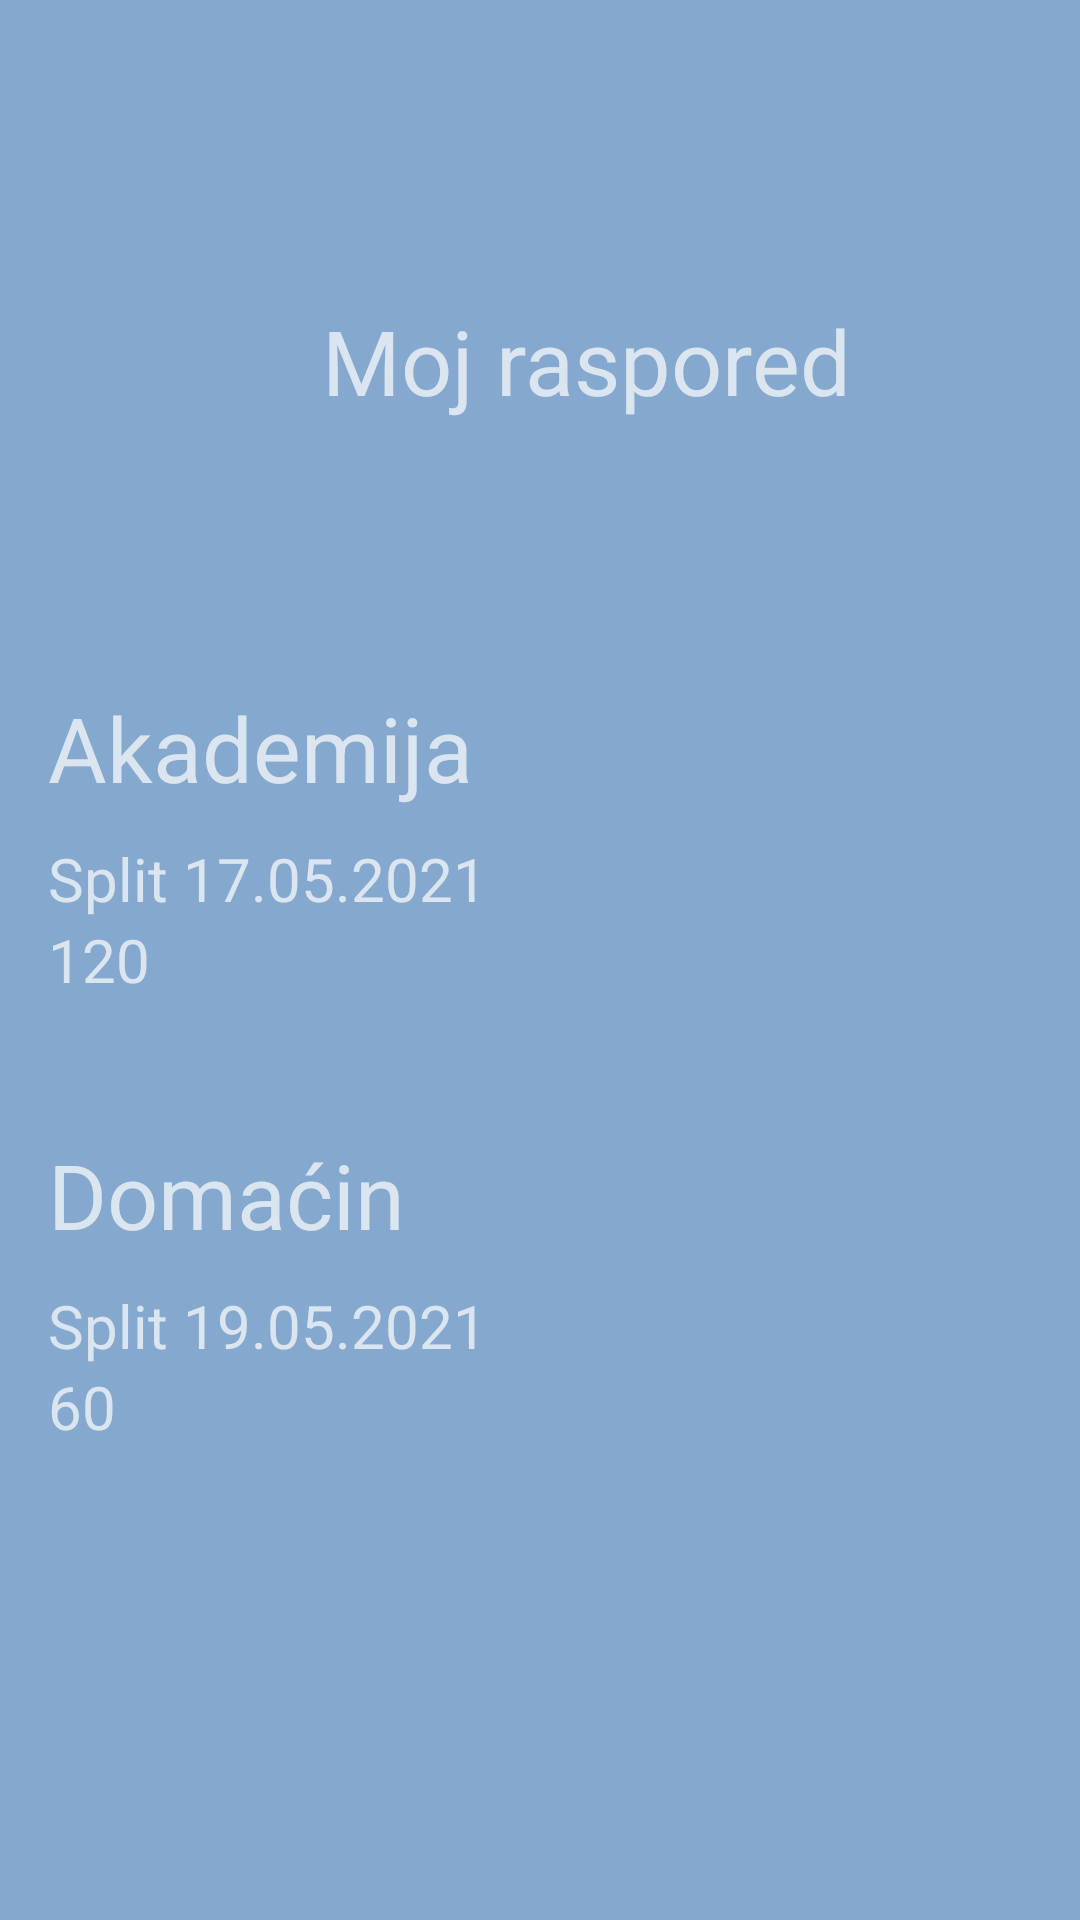

This screen was rendered from an Android layout file. Write that file and the resources it references.
<!-- AndroidManifest.xml: application theme Theme.DISPIT_576 -->
<!-- res/layout/activity_main_profile.xml -->
<?xml version="1.0" encoding="utf-8"?>
<androidx.constraintlayout.widget.ConstraintLayout xmlns:android="http://schemas.android.com/apk/res/android"
    xmlns:app="http://schemas.android.com/apk/res-auto"
    xmlns:tools="http://schemas.android.com/tools"
    android:layout_width="match_parent"
    android:layout_height="match_parent"
    tools:context=".MainProfile">

    <include
        android:id="@+id/include7"
        layout="@layout/topnav" />

    <include
        android:id="@+id/include8"
        layout="@layout/bottomnav"
        tools:layout_editor_absoluteY="700dp" />

    <include
        layout="@layout/contentprofile"
        android:layout_width="0dp"
        android:layout_height="0dp"
        app:layout_constraintBottom_toTopOf="@+id/include8"
        app:layout_constraintEnd_toEndOf="parent"
        app:layout_constraintStart_toStartOf="parent"
        app:layout_constraintTop_toBottomOf="@+id/include7" />
</androidx.constraintlayout.widget.ConstraintLayout>
<!-- res/layout/topnav.xml (included above) -->
<?xml version="1.0" encoding="utf-8"?>
<androidx.constraintlayout.widget.ConstraintLayout xmlns:android="http://schemas.android.com/apk/res/android"
    xmlns:tools="http://schemas.android.com/tools"
    android:layout_width="match_parent"
    android:layout_height="wrap_content"
    xmlns:app="http://schemas.android.com/apk/res-auto">

<LinearLayout
    android:layout_width="match_parent"
    android:layout_height="wrap_content"
    android:background="@color/glavna_boja"
    app:layout_constraintTop_toTopOf="parent"
    app:layout_constraintLeft_toLeftOf="parent"
    app:layout_constraintRight_toRightOf="parent">



    <ImageView
        android:id="@+id/logo"
        android:layout_height="100dp"
        android:layout_width="0dp"
        android:layout_weight="15"
        android:background="@color/glavna_boja"
        android:foreground="@drawable/logo2"
        tools:ignore="ContentDescription" />


    <ImageView
        android:id="@+id/imageView9"
        android:layout_width="60dp"
        android:layout_height="match_parent"
        android:layout_marginEnd="24dp"
        android:layout_marginStart="30dp"
        android:background="@color/glavna_boja"
        android:layout_weight="1"
        android:foreground="@drawable/kava"
        android:layout_marginTop="10dp"
        android:layout_marginBottom="10dp"/>

    <ImageView
        android:id="@+id/imageView10"
        android:layout_width="50dp"
        android:layout_height="match_parent"
        android:background="@color/glavna_boja"
       android:foreground="@drawable/tri_tocke"
        android:layout_weight="0.5"
        android:layout_marginTop="20dp"
        android:layout_marginBottom="20dp"/>


</LinearLayout>



</androidx.constraintlayout.widget.ConstraintLayout>
<!-- res/layout/bottomnav.xml (included above) -->
<?xml version="1.0" encoding="utf-8"?>
<androidx.constraintlayout.widget.ConstraintLayout xmlns:android="http://schemas.android.com/apk/res/android"
    xmlns:app="http://schemas.android.com/apk/res-auto"
    xmlns:tools="http://schemas.android.com/tools"
    android:layout_width="match_parent"
    android:layout_height="wrap_content"
    android:id="@+id/test"
    app:layout_constraintBottom_toBottomOf="parent">


    <LinearLayout
        android:layout_width="match_parent"
        android:layout_height="85dp"
        android:background="@color/glavna_boja"
        android:orientation="horizontal"
        app:layout_constraintBottom_toBottomOf="parent"
        app:layout_constraintEnd_toEndOf="parent"
        app:layout_constraintStart_toStartOf="parent">

        <Button
            android:id="@+id/homeButton"
            style="@android:style/Widget.Holo.Button.Borderless"
            android:layout_width="wrap_content"
            android:layout_height="match_parent"
            android:layout_weight="1"
            android:backgroundTint="@color/white"
            android:foreground="@drawable/jedan" />


        <Button
            android:id="@+id/nearButton"
            style="@android:style/Widget.Holo.Button.Borderless"
            android:layout_width="wrap_content"
            android:layout_height="match_parent"
            android:layout_weight="1"
            android:backgroundTint="@color/white"
            android:foreground="@drawable/dba" />

        <Button
            android:id="@+id/trendingButton"
            style="@android:style/Widget.Holo.Button.Borderless"
            android:layout_width="wrap_content"
            android:layout_height="match_parent"
            android:layout_weight="1"
            android:backgroundTint="@color/white"
            android:foreground="@drawable/tli" />

        <Button
            android:id="@+id/searchButton"
            style="@android:style/Widget.Holo.Button.Borderless"
            android:layout_width="wrap_content"
            android:layout_height="match_parent"
            android:layout_weight="1"
            android:backgroundTint="@color/white"
            android:foreground="@drawable/stiri" />

        <Button
            android:id="@+id/profileButton"
            style="@android:style/Widget.Holo.Button.Borderless"
            android:layout_width="wrap_content"
            android:layout_height="match_parent"
            android:layout_weight="1"
            android:backgroundTint="@color/white"
            android:foreground="@drawable/funf" />

    </LinearLayout>


</androidx.constraintlayout.widget.ConstraintLayout>
<!-- res/layout/contentprofile.xml (included above) -->
<?xml version="1.0" encoding="utf-8"?>
<androidx.constraintlayout.widget.ConstraintLayout xmlns:android="http://schemas.android.com/apk/res/android"
    xmlns:app="http://schemas.android.com/apk/res-auto"
    xmlns:tools="http://schemas.android.com/tools"
    android:layout_width="match_parent"
    android:layout_height="match_parent"
    android:background="@color/glavna_boja">


    <TextView
        android:id="@+id/textView2"
        android:layout_width="wrap_content"
        android:layout_height="wrap_content"
        android:text="Moj raspored"
        android:textSize="30dp"
        app:layout_constraintEnd_toEndOf="parent"
        app:layout_constraintStart_toStartOf="@+id/guideline7"
        app:layout_constraintTop_toTopOf="parent" />

    <LinearLayout
        android:id="@+id/linearLayout2"
        android:layout_width="359dp"
        android:layout_height="130dp"
        android:layout_marginTop="76dp"
        android:gravity="center_vertical"
        android:orientation="vertical"
        app:layout_constraintBottom_toTopOf="@+id/linearLayout"
        app:layout_constraintEnd_toEndOf="parent"
        app:layout_constraintStart_toStartOf="@+id/guideline7"
        app:layout_constraintTop_toBottomOf="@+id/textView2">

        <TextView
            android:layout_width="wrap_content"
            android:layout_height="wrap_content"
            android:layout_marginBottom="10dp"
            android:text="Akademija"
            android:textSize="30dp" />

        <TextView
            android:layout_width="wrap_content"
            android:layout_height="wrap_content"
            android:text="Split 17.05.2021"
            android:textSize="20dp" />

        <TextView
            android:layout_width="104dp"
            android:layout_height="wrap_content"
            android:text="120"
            android:textSize="20dp" />
    </LinearLayout>

    <LinearLayout
        android:id="@+id/linearLayout"
        android:layout_width="359dp"
        android:layout_height="130dp"
        android:layout_marginTop="19dp"
        android:gravity="center_vertical"
        android:orientation="vertical"
        app:layout_constraintEnd_toEndOf="parent"
        app:layout_constraintStart_toStartOf="@+id/guideline7"
        app:layout_constraintTop_toBottomOf="@+id/linearLayout2">

        <TextView
            android:layout_width="wrap_content"
            android:layout_height="wrap_content"
            android:layout_marginBottom="10dp"
            android:text="Domaćin"
            android:textSize="30dp" />

        <TextView
            android:layout_width="wrap_content"
            android:layout_height="wrap_content"
            android:text="Split 19.05.2021"
            android:textSize="20dp" />

        <TextView
            android:layout_width="wrap_content"
            android:layout_height="wrap_content"
            android:text="60"
            android:textSize="20dp" />
    </LinearLayout>

    <androidx.constraintlayout.widget.Guideline
        android:id="@+id/guideline7"
        android:layout_width="wrap_content"
        android:layout_height="wrap_content"
        android:orientation="vertical"
        app:layout_constraintGuide_begin="31dp" />
</androidx.constraintlayout.widget.ConstraintLayout>
<!-- resources referenced by this layout -->
<resources>
  <color name="glavna_boja">#85a8ce</color>
  <color name="white">#FFFFFFFF</color>
  <!-- drawable dba: png bitmap (drawable, 43920 bytes) -->
  <!-- drawable funf: png bitmap (drawable, 42434 bytes) -->
  <!-- drawable jedan: png bitmap (drawable, 48217 bytes) -->
  <!-- drawable logo2: png bitmap (drawable, 24447 bytes) -->
  <!-- drawable stiri: png bitmap (drawable, 21763 bytes) -->
  <!-- drawable tli: png bitmap (drawable, 54926 bytes) -->
  <style name="Theme.DISPIT_576" parent="Theme.MaterialComponents.NoActionBar">
          
          <item name="colorPrimary">@color/purple_500</item>
          <item name="colorPrimaryVariant">@color/purple_700</item>
          <item name="colorOnPrimary">@color/white</item>
          
          <item name="colorSecondary">@color/teal_200</item>
          <item name="colorSecondaryVariant">@color/teal_700</item>
          <item name="colorOnSecondary">@color/black</item>
          
          <item name="android:statusBarColor" tools:targetApi="l">?attr/colorPrimaryVariant</item>
          
      </style>
  <color name="purple_500">#FF6200EE</color>
  <color name="purple_700">#FF3700B3</color>
  <color name="teal_200">#FF03DAC5</color>
  <color name="teal_700">#FF018786</color>
  <color name="black">#FF000000</color>
</resources>
